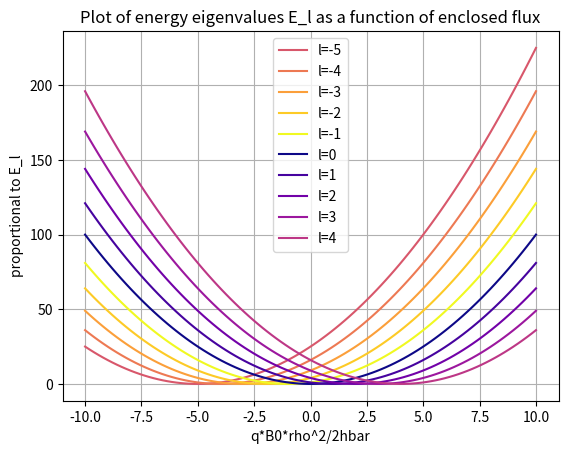

This chart was generated by the following Python code:
import numpy as np
import matplotlib.pyplot as plt

def energy_eig(l, js):
    # Define j = q*B0*rho^2/2hbar
    E_vec = np.zeros(len(js))
    for idx, j in enumerate(js):
        #if not j < l:
        E_vec[idx] = (l-j)**2

    return E_vec

# Constant in front of E: c = hbar^2/(2*m*rho^2)

ls = np.arange(-5,5)
j = np.linspace(-10,10,100)

fig, ax = plt.subplots()
plasma = plt.cm.plasma(np.linspace(0, 1, 10))

for l in ls:
    ax.plot(j, energy_eig(l,j), label=f'l={l}', color=plasma[l])

ax.set_xlabel("q*B0*rho^2/2hbar")
ax.set_ylabel("proportional to E_l")
plt.title("Plot of energy eigenvalues E_l as a function of enclosed flux")
plt.grid()
plt.legend()
plt.savefig("ahranov_bohm.png")
plt.show()